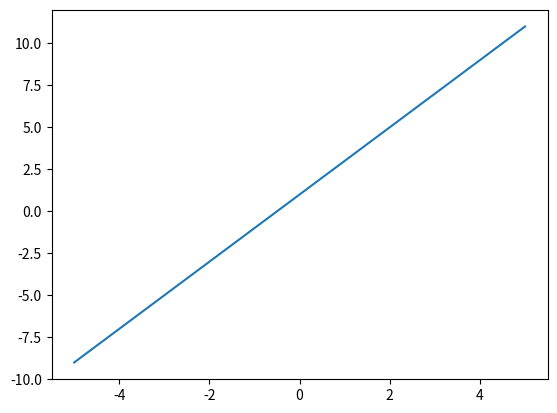

The script that saved this image: (Note: this script raises an exception after producing the figure.)
# coding:utf-8
import matplotlib.pyplot as plt
import numpy as np

"""
    绘制2*X+1的图像
"""

# 造数据
x = np.linspace(-5, 5, 20)
y = 2*x + 1
plt.plot(x, y)

# 设定x轴范围
plt.xlim(-4, 4, 9)
# 设定y轴范围
plt.ylim(-8, 8, 9)

# 设定x轴描述
plt.xlabel("I AM X")
# 设定y轴描述
plt.ylabel("I AM Y")

# 获取图像的边框
ax = plt.gca()
ax.spines["right"].set_color("None")
ax.spines["top"].set_color("None")

# 移动剩下的边框
ax.spines["bottom"].set_position(("data", 0))
ax.spines["left"].set_position(("data", 0))

# 展示一个点
x0 = 1
y0 = 2 * x0 + 1
# 标一个点
plt.scatter(x0, y0, color="b", s=100)
plt.plot([x0, x0], [y0, 0], "k--", lw=2.5)

# 进行注释,方式一
plt.annotate(r'$2x+1=%s$' % y0, xy=(x0, y0), xycoords="data", xytext=(+30, -30),
             textcoords="offset points", fontsize=16,
             arrowprops=dict(arrowstyle="->", connectionstyle="arc3, rad=.2"))

plt.text(-4.7, 3, r'$This\ is\ the\ some\ text.\ \mu\ \sigma_i\ \alpha_t$',
         fontdict={"size":16, "color": 'r'})

plt.show()

